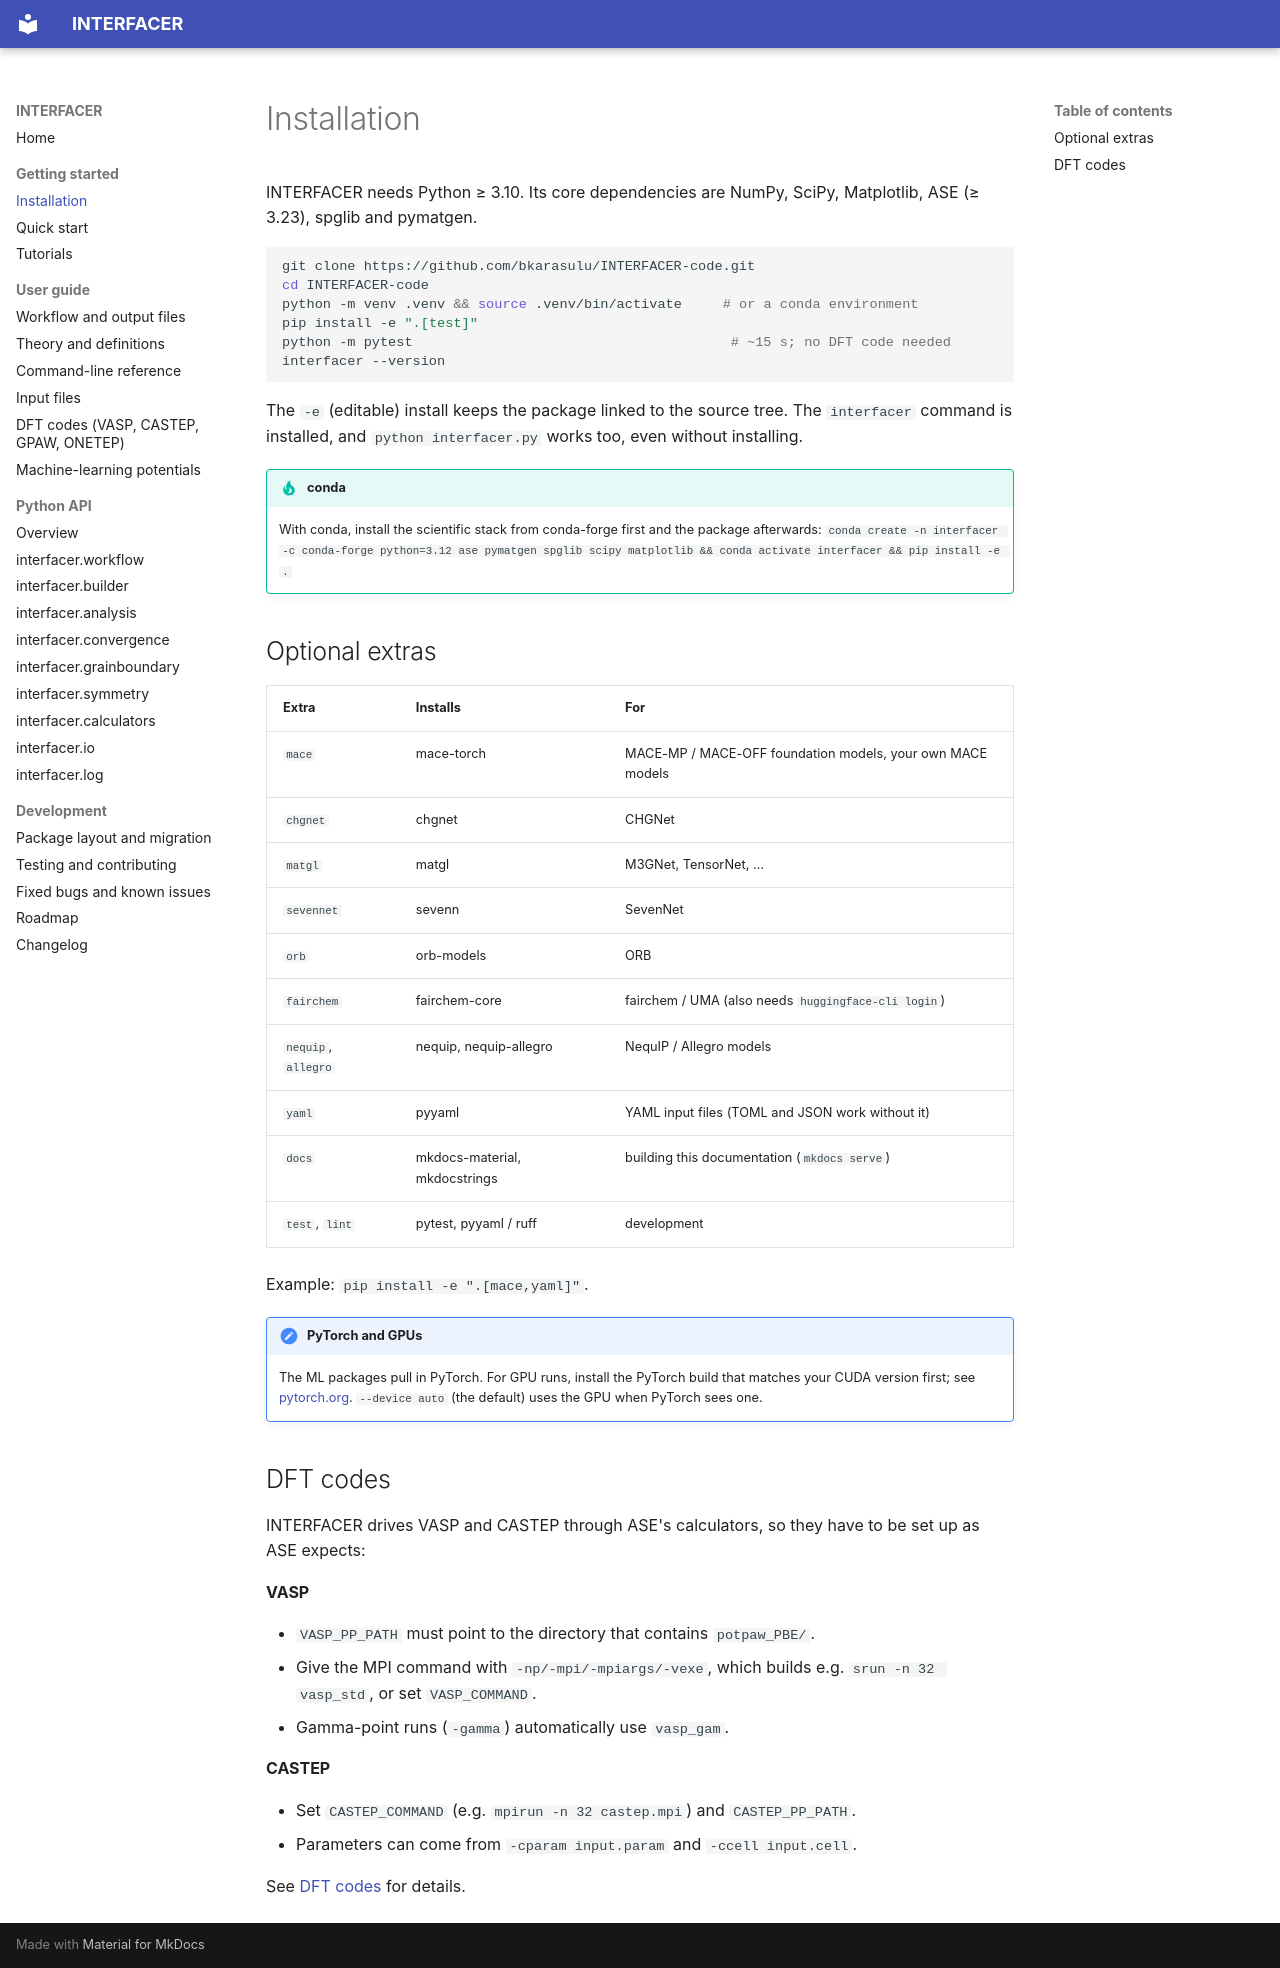

repository: bkarasulu/INTERFACER-code · page: installation/index.html · generator: mkdocs

# Installation

INTERFACER needs Python ≥ 3.10. Its core dependencies are NumPy, SciPy, Matplotlib, ASE (≥ 3.23), spglib and pymatgen.

```bash
git clone https://github.com/bkarasulu/INTERFACER-code.git
cd INTERFACER-code
python -m venv .venv && source .venv/bin/activate     # or a conda environment
pip install -e ".[test]"
python -m pytest                                       # ~15 s; no DFT code needed
interfacer --version
```

The `-e` (editable) install keeps the package linked to the source tree. The `interfacer` command is installed, and `python interfacer.py` works too, even without installing.

!!! tip "conda"
    With conda, install the scientific stack from conda-forge first and the package afterwards:
    `conda create -n interfacer -c conda-forge python=3.12 ase pymatgen spglib scipy matplotlib && conda activate interfacer && pip install -e .`

## Optional extras

| Extra | Installs | For |
|---|---|---|
| `mace` | mace-torch | MACE-MP / MACE-OFF foundation models, your own MACE models |
| `chgnet` | chgnet | CHGNet |
| `matgl` | matgl | M3GNet, TensorNet, … |
| `sevennet` | sevenn | SevenNet |
| `orb` | orb-models | ORB |
| `fairchem` | fairchem-core | fairchem / UMA (also needs `huggingface-cli login`) |
| `nequip`, `allegro` | nequip, nequip-allegro | NequIP / Allegro models |
| `yaml` | pyyaml | YAML input files (TOML and JSON work without it) |
| `docs` | mkdocs-material, mkdocstrings | building this documentation (`mkdocs serve`) |
| `test`, `lint` | pytest, pyyaml / ruff | development |

Example: `pip install -e ".[mace,yaml]"`.

!!! note "PyTorch and GPUs"
    The ML packages pull in PyTorch. For GPU runs, install the PyTorch build that matches your CUDA version first; see [pytorch.org](https://pytorch.org/get-started/locally/). `--device auto` (the default) uses the GPU when PyTorch sees one.

## DFT codes

INTERFACER drives VASP and CASTEP through ASE's calculators, so they have to be set up as ASE expects:

**VASP**

- `VASP_PP_PATH` must point to the directory that contains `potpaw_PBE/`.
- Give the MPI command with `-np/-mpi/-mpiargs/-vexe`, which builds e.g. `srun -n 32 vasp_std`, or set `VASP_COMMAND`.
- Gamma-point runs (`-gamma`) automatically use `vasp_gam`.

**CASTEP**

- Set `CASTEP_COMMAND` (e.g. `mpirun -n 32 castep.mpi`) and `CASTEP_PP_PATH`.
- Parameters can come from `-cparam input.param` and `-ccell input.cell`.

See [DFT codes](dft_codes.md) for details.
